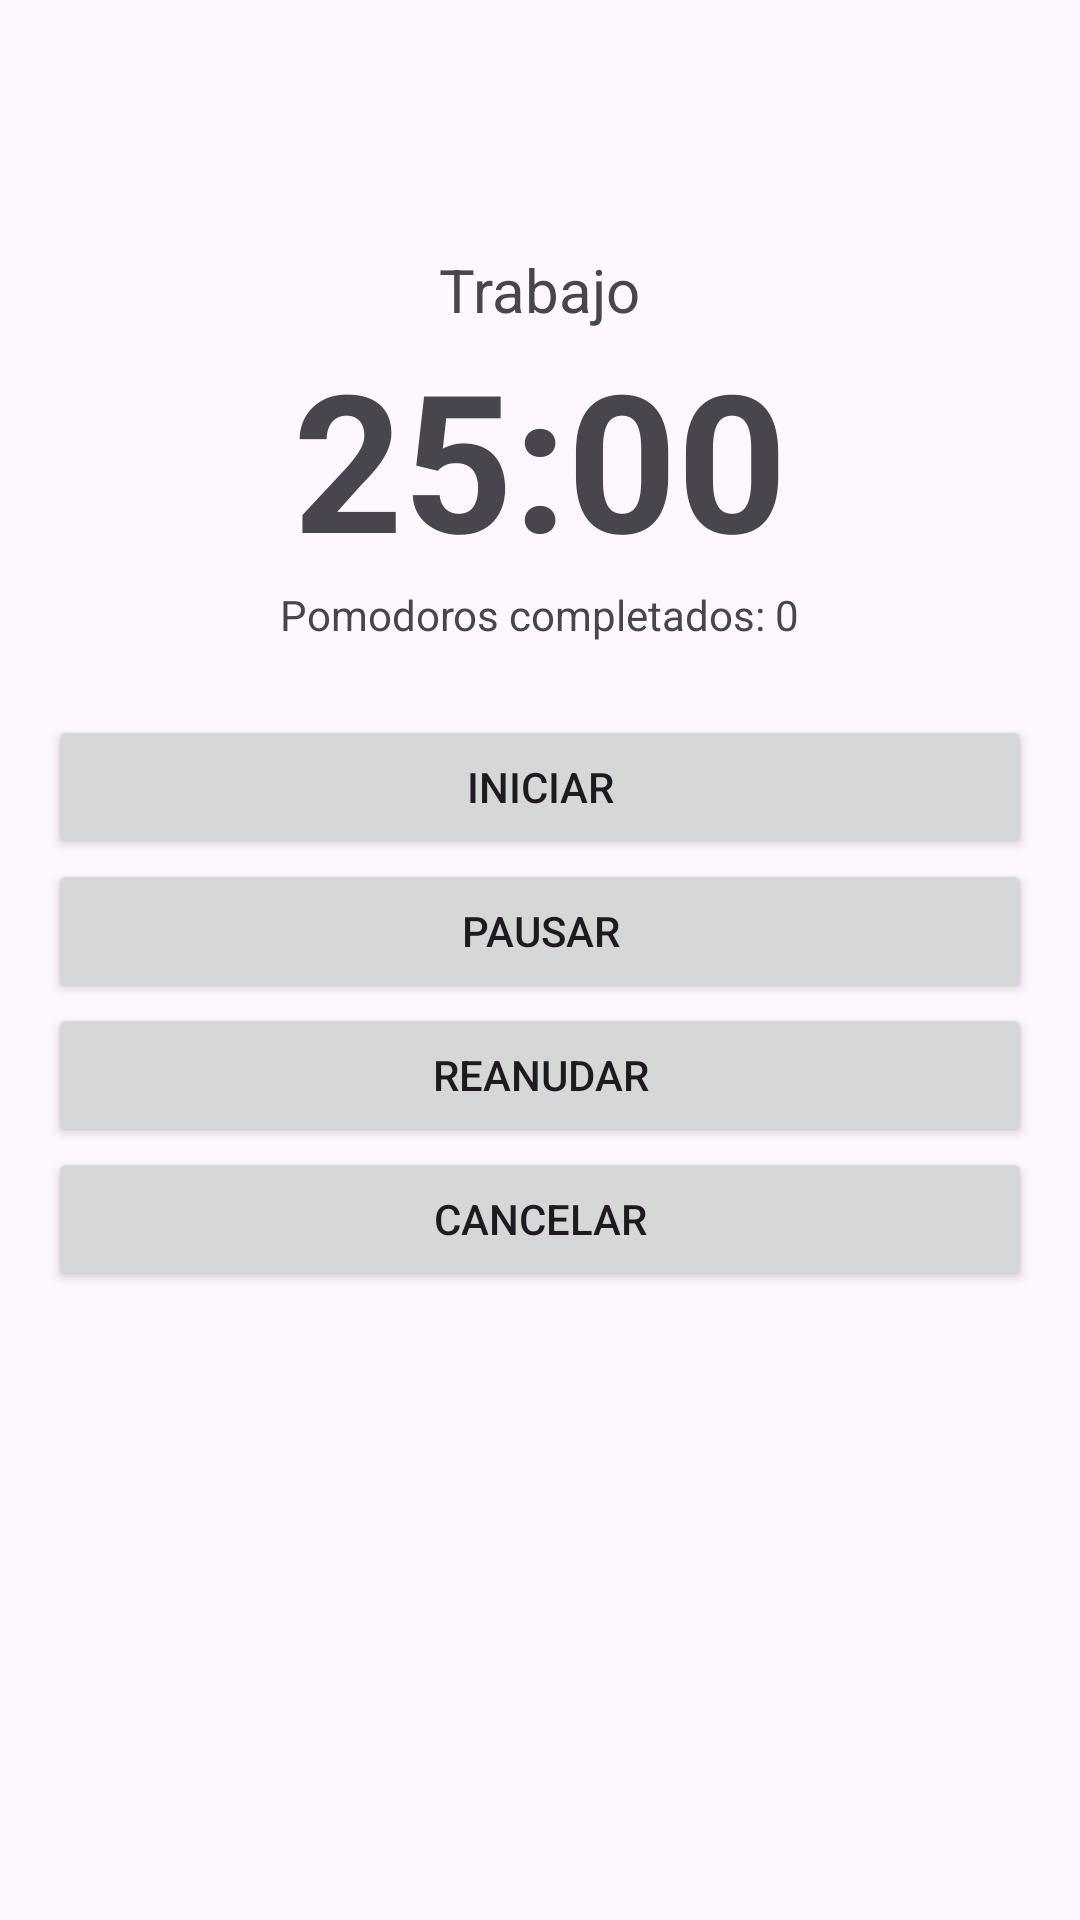

Layout XML and referenced resources for this Android screen:
<!-- AndroidManifest.xml: application theme Theme.TecnicaPomodoro -->
<!-- res/layout/activity_temporizador.xml -->
<?xml version="1.0" encoding="utf-8"?>
<LinearLayout xmlns:android="http://schemas.android.com/apk/res/android"
    android:id="@+id/raiz"
    android:layout_width="match_parent"
    android:layout_height="match_parent"
    android:gravity="center_horizontal"
    android:orientation="vertical"
    android:padding="16dp">

    <TextView
        android:id="@+id/tvTareaTimer"
        android:layout_width="wrap_content"
        android:layout_height="wrap_content"
        android:layout_marginTop="24dp"
        android:textSize="20sp"
        android:textStyle="bold" />

    <TextView
        android:id="@+id/tvFase"
        android:layout_width="wrap_content"
        android:layout_height="wrap_content"
        android:layout_marginTop="16dp"
        android:text="Trabajo"
        android:textSize="20sp" />

    <TextView
        android:id="@+id/tvTiempo"
        android:layout_width="wrap_content"
        android:layout_height="wrap_content"
        android:text="25:00"
        android:textSize="64sp"
        android:textStyle="bold" />

    <TextView
        android:id="@+id/tvCompletados"
        android:layout_width="wrap_content"
        android:layout_height="wrap_content"
        android:layout_marginBottom="24dp"
        android:text="Pomodoros completados: 0" />

    <Button
        android:id="@+id/btnIniciar"
        android:layout_width="match_parent"
        android:layout_height="wrap_content"
        android:text="Iniciar" />

    <Button
        android:id="@+id/btnPausar"
        android:layout_width="match_parent"
        android:layout_height="wrap_content"
        android:text="Pausar" />

    <Button
        android:id="@+id/btnReanudar"
        android:layout_width="match_parent"
        android:layout_height="wrap_content"
        android:text="Reanudar" />

    <Button
        android:id="@+id/btnCancelar"
        android:layout_width="match_parent"
        android:layout_height="wrap_content"
        android:text="Cancelar" />
</LinearLayout>
<!-- resources referenced by this layout -->
<resources>
  <style name="Theme.TecnicaPomodoro" parent="Base.Theme.TecnicaPomodoro" />
  <style name="Base.Theme.TecnicaPomodoro" parent="Theme.Material3.DayNight">
          
          
      </style>
</resources>
